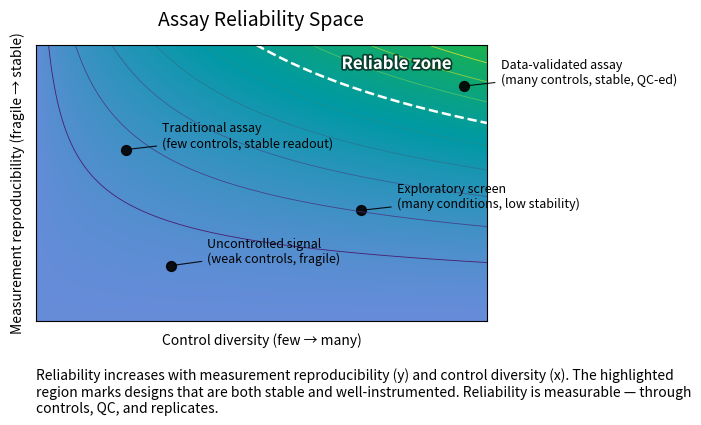

This chart was generated by the following Python code: (Note: this script raises an exception after producing the figure.)
# ---
# jupyter:
#   jupytext:
#     cell_metadata_filter: -all
#     notebook_metadata_filter: all
#     text_representation:
#       extension: .py
#       format_name: percent
#       format_version: '1.3'
#       jupytext_version: 1.18.1
#   kernelspec:
#     display_name: Python 3 (ipykernel)
#     language: python
#     name: python3
#   language_info:
#     codemirror_mode:
#       name: ipython
#       version: 3
#     file_extension: .py
#     mimetype: text/x-python
#     name: python
#     nbconvert_exporter: python
#     pygments_lexer: ipython3
#     version: 3.11.14
# ---

# %%
# ------------------------------------------------------------
# BioUnfold #10 — "Assay Reliability Space" (Density Map)
# ------------------------------------------------------------
# Purpose:
# Visualize reliability as a *measurable* property of an assay,
# driven by measurement reproducibility (y) and strengthened by
# control diversity (x). Transparency is *not* an axis here.
#
# Axes:
#   x-axis: Control Diversity  (few controls  → many controls)
#   y-axis: Measurement Reproducibility (fragile → stable)
#
# Encoding:
#   Color density encodes a reliability score R(x, y).
#   R is more sensitive to y than x, matching the essay's stance:
#   reliability must be *measured* and outranks transparency.
#
# Design:
#   - Single-plot matplotlib figure.
#   - No spines; minimal ticks.
#   - Contours + dashed threshold for the "Reliable zone".
#   - Example points annotate typical assay philosophies.
# ------------------------------------------------------------

import numpy as np
from matplotlib import colors
import matplotlib.pyplot as plt
from matplotlib.patches import Ellipse
import matplotlib.patheffects as path_effects

def reliability_score(x, y):
    """
    Reliability surface R(x, y).

    Args:
        x: ndarray or float in [0,1], Control diversity (orthogonal controls).
        y: ndarray or float in [0,1], Measurement reproducibility (low variance).

    Returns:
        R: Reliability score in [0,1]-ish (not strictly bounded), emphasizing y.

    Notes:
        - Nonlinear weights: y carries more weight (power 1.4 vs 0.6).
        - Small interaction term rewards having *both* dimensions.
    """
    x = np.clip(x, 0.0, 1.0)
    y = np.clip(y, 0.0, 1.0)
    return (x**0.6) * (y**1.4) * (0.85 + 0.15 * (x * y))

def make_biounfold_010_reliability_space(
    nx=400, ny=400,
    width_px=1400, height_px=900, dpi=200,
    title="Assay Reliability Space",
    caption=(
        "Reliability increases with measurement reproducibility (y) and control diversity (x). "
        "The highlighted region marks designs that are both stable and well-instrumented. "
        "Reliability is measurable — through controls, QC, and replicates."
    ),
    reliable_threshold=0.60,
    reliable_center=(0.80, 0.90),
    add_examples=True,
):
    """
    Create the BioUnfold #10 'Assay Reliability Space' figure.

    Args:
        nx, ny: Grid resolution for the density field.
        width_px, height_px, dpi: Figure size in pixels and DPI.
        title: Plot title.
        caption: Explanatory caption under the axis.
        reliable_threshold: Contour level for reliable-zone threshold (0..1).
        reliable_center: 'Reliable zone' position.
        add_examples: If True, annotate example assay philosophies.
        save_png_path, save_svg_path: File paths; if provided, will save outputs.

    Returns:
        fig, ax
    """
    # Grid
    x = np.linspace(0, 1, nx)
    y = np.linspace(0, 1, ny)
    X, Y = np.meshgrid(x, y)
    Z = reliability_score(X, Y)

    # Figure
    fig_w, fig_h = width_px / dpi, height_px / dpi
    fig = plt.figure(figsize=(fig_w, fig_h), dpi=dpi)
    ax = plt.gca()

    # Smooth gradient: deep blue (low reliability) → teal → green (high reliability)
    BuGn_custom = colors.LinearSegmentedColormap.from_list(
        "BuGn_custom",
        [
            (0.00, (0.40, 0.55, 0.85)),  # light blue
            (0.50, (0.00, 0.60, 0.65)),  # teal
            (1.00, (0.10, 0.70, 0.30)),  # green
        ],
        N=256,
    )
    
    # Heatmap (no explicit colormap settings)
    im = ax.imshow(
        Z, origin="lower", extent=[0, 1, 0, 1], aspect="auto",
        interpolation="bilinear", cmap=BuGn_custom
    )

    # Contours (structure) + threshold (reliable zone)
    cs = ax.contour(X, Y, Z, levels=np.linspace(0.1, 0.9, 9), linewidths=0.6, alpha=0.8)
    ax.contour(X, Y, Z, levels=[reliable_threshold], linewidths=1.8, linestyles="--", colors=["white"])

    # Highlight "Reliable zone" with a soft ellipse
    ax.text(
        reliable_center[0], reliable_center[1] + 0.03, "Reliable zone",
        ha="center", va="center", fontsize=12, weight="bold", color="white",
        path_effects=[
            path_effects.withStroke(linewidth=2.5, foreground="black", alpha=0.6)
        ]
    )

    # Example points (optional)
    if add_examples:
        examples = [
            {"xy": (0.20, 0.62), "label": "Traditional assay\n(few controls, stable readout)"},
            {"xy": (0.72, 0.40), "label": "Exploratory screen\n(many conditions, low stability)"},
            {"xy": (0.95, 0.85), "label": "Data-validated assay\n(many controls, stable, QC-ed)"},
            {"xy": (0.30, 0.20), "label": "Uncontrolled signal\n(weak controls, fragile)"},
        ]
        for ex in examples:
            x0, y0 = ex["xy"]
            ax.scatter([x0], [y0], s=50, alpha=0.9, color="black")
            ax.annotate(
                ex["label"],
                xy=(x0, y0),
                xytext=(x0 + 0.08, y0),
                arrowprops=dict(arrowstyle="-", lw=0.8, alpha=0.9),
                fontsize=9, ha="left", va="bottom"
            )

    # Axes formatting
    ax.set_xlim(0, 1); ax.set_ylim(0, 1)
    ax.set_xlabel("Control diversity (few → many)", labelpad=8)
    ax.set_ylabel("Measurement reproducibility (fragile → stable)", labelpad=8)
    ax.set_title(title, pad=14, fontsize=14)

    # Clean frame
    ax.set_xticks([]); ax.set_yticks([])
    ax.grid(False)

    # Caption below axis
    ax.text(0.0, -0.17, caption, ha="left", va="top", transform=ax.transAxes, fontsize=10, wrap=True)

    plt.tight_layout()


    return fig, ax

fig, ax = make_biounfold_010_reliability_space(
    reliable_threshold=0.60,
)
plt.show()


# %%
save_path="../docs/assets/images/biounfold-010-assay-reliability-space.png"
pad_fraction = 0.02  # adjust this to taste (1–3% usually enough)
dpi=200
width_px = 1200
height_px = 639
pad_inches = (height_px / dpi) * pad_fraction

# 3) Save without transforming the plot
fig.savefig(
    save_path,
    dpi=dpi,
    bbox_inches="tight",   # include legends & titles
    pad_inches=pad_inches, # proportional white space
)

# %%
